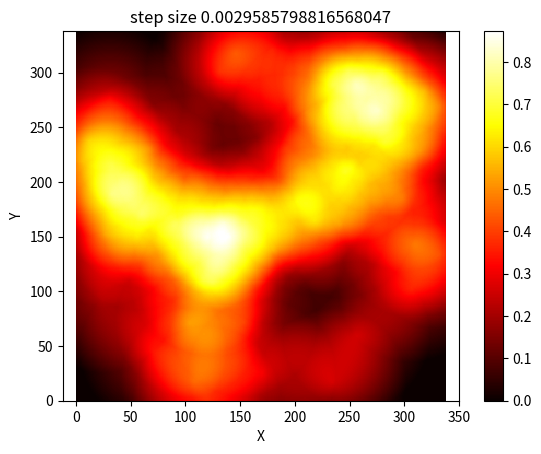

Here is the Python script that generated this plot:
import numpy as n
from matplotlib import pyplot as plt
import time

startTime = time.time()
N = 50
r = 0.2
s = (1 / 338)


# TODO: Fixa så att man inte behöver evaluera över alla punkter om de är i rätt distans.
# TODO: Lägg till så att man kan ta bort överlappande maximum

def point_eval(distance, radius):
    # returns a number (score)
    score = radius - distance
    return score


def distance_to_point(my_point, eval_point):
    # returns a number (distance)
    distance = ((eval_point[0] - my_point[0]) ** 2 + (eval_point[1] - my_point[1]) ** 2) ** 0.5
    return distance


class GridEvaluator:
    def __init__(self, radius, number_of_points, grid_size, random_seed=None):
        self.radius = radius
        self.number_of_points = number_of_points
        self.grid_size = grid_size
        self.random_seed = random_seed

    def create_random_points(self):
        # creates a list of 2D points of length number_of_points
        points = []

        if self.random_seed:
            n.random.seed(self.random_seed)

        for z in range(self.number_of_points):
            random_point = n.random.random(2)
            points.append([random_point[0], random_point[1]])

        return points

    def eval_my_point(self, my_point, all_points, radius):
        # returns a number (sum of all scores)
        # TODO: lägg till så att man kan få ut points_in_distance

        points_in_distance = []
        evaluation = 0
        for point in all_points:
            distance = distance_to_point(my_point, point)
            if distance < radius:
                points_in_distance.append(point)
                evaluation += point_eval(distance, radius)
        return evaluation

    def evaluate_over_grid(self, points_to_evaluate, step_size, radius):
        width = self.grid_size[0]
        height = self.grid_size[1]
        start_x = step_size / 2
        y = step_size / 2
        list_of_evaluations = []

        while y <= height:
            row_evaluations = []
            x = start_x
            while x <= width:
                evaluation = self.eval_my_point((x, y), points_to_evaluate, radius)
                row_evaluations.append(evaluation)
                x += step_size
            list_of_evaluations.append(row_evaluations)
            y += step_size

        return list_of_evaluations


evaluator = GridEvaluator(r, N, (1, 1), random_seed=92069)
randomPoints = evaluator.create_random_points()
data = evaluator.evaluate_over_grid(randomPoints, s, r)

# figure
fig, ax1 = plt.subplots()


# labels
ax1.set_xlabel('X')
ax1.set_ylabel('Y')
ax1.set_title('step size %s' % s)

# c sequence
c = ax1.pcolormesh(data, cmap='hot')

plt.axis('equal')

print(time.time() - startTime)
print(r)
cbar = plt.colorbar(c, ax=ax1)
plt.show()
